Run: headless pygame with SDL's dummy video driver; simulated clock (each Clock.tick advances the game by its frame time, no real sleeping); random seed 0; keys injected as events and as key.get_pressed() state; mouse plan: one left click at the window centre at the start of phase 2, then a move to the lower-right quarter at the start of phase 3.
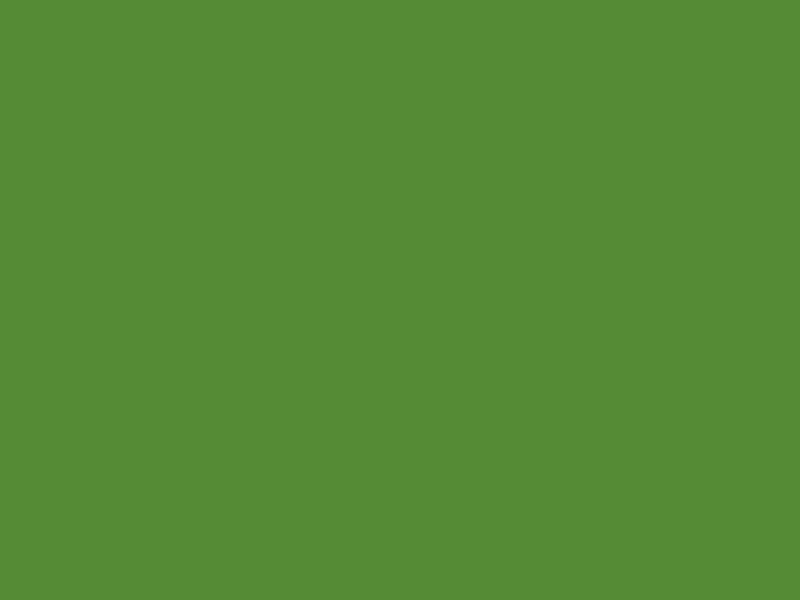
Frame 1 of 4 · flips 1–60 · no input
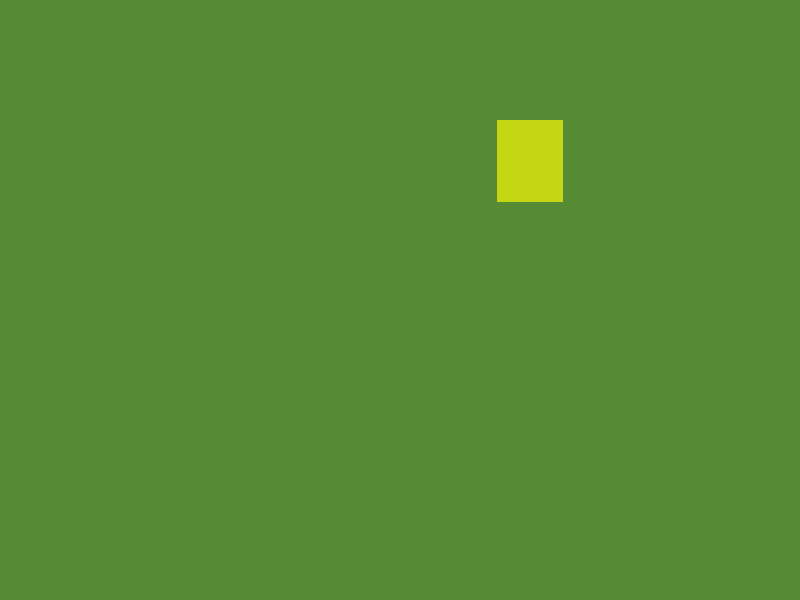
Frame 2 of 4 · flips 61–180 · clicked the window centre · tapped SPACE, RETURN · held RIGHT (→), D
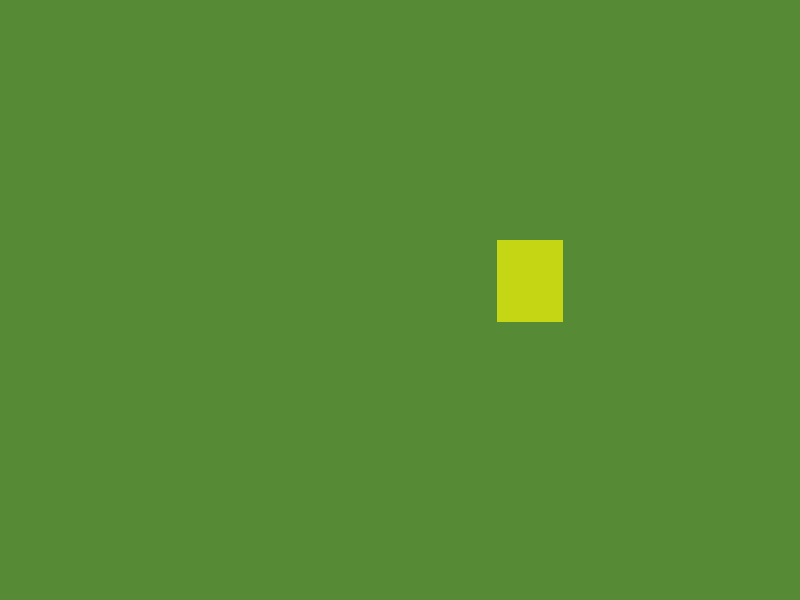
Frame 3 of 4 · flips 181–300 · moved the mouse to the lower-right quarter · held DOWN (↓), S
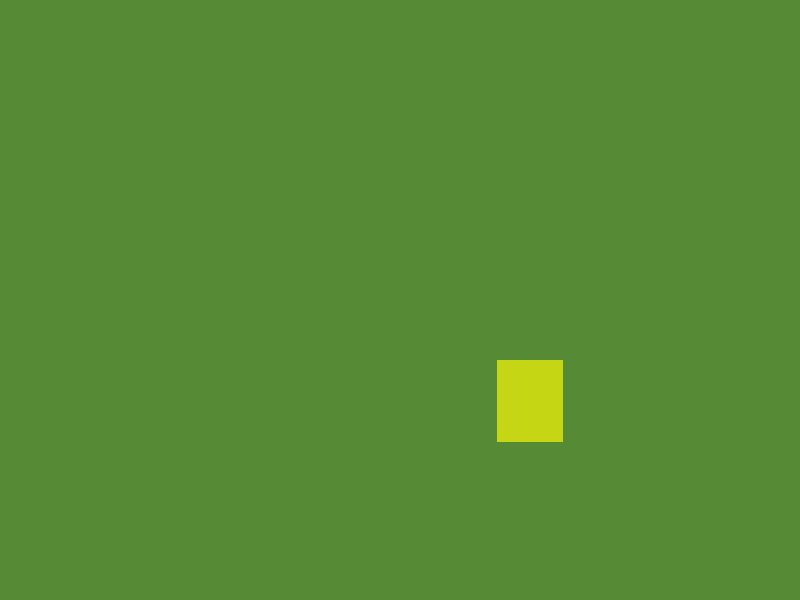
Frame 4 of 4 · flips 301–420 · held LEFT (←), A, UP (↑), W

The pygame program that drew these frames:

from random import randint

import pygame

pygame.init()
SCREEN_WIDTH = 800
SCREEN_HIGHT = 600
BACK_COLOR = (87, 138, 52)
screen = pygame.display.set_mode((SCREEN_WIDTH, SCREEN_HIGHT))


class Cub:
    def __init__(self, name: str):
        self.color = (randint(0, 255), randint(0, 255), randint(0, 255))
        self.w = randint(50, 100)
        self.h = randint(50, 100)
        self.x = randint(0, int(SCREEN_WIDTH - self.w))
        self.y = 0
        self.speed = 1

    def move(self):
        if self.y < SCREEN_HIGHT:
            self.y += self.speed
        else:
            cubs.remove(self)


class Game:
    def __init__(self):
        return

    @staticmethod
    def draw():
        for cub in cubs:
            pygame.draw.rect(screen, cub.color, (cub.x, cub.y, cub.w, cub.h))

    @staticmethod
    def move():
        for cub in cubs:
            cub.move()


is_run = True
game = Game
cubs = []
while is_run:
    screen.fill(BACK_COLOR)
    game.draw()
    pygame.display.flip()

    for event in pygame.event.get():
        if event.type == pygame.QUIT:
            is_run = False
        if event.type == pygame.MOUSEBUTTONDOWN and not len(cubs) >= 100:
            cubs.append(Cub("c"))
    game.move()
